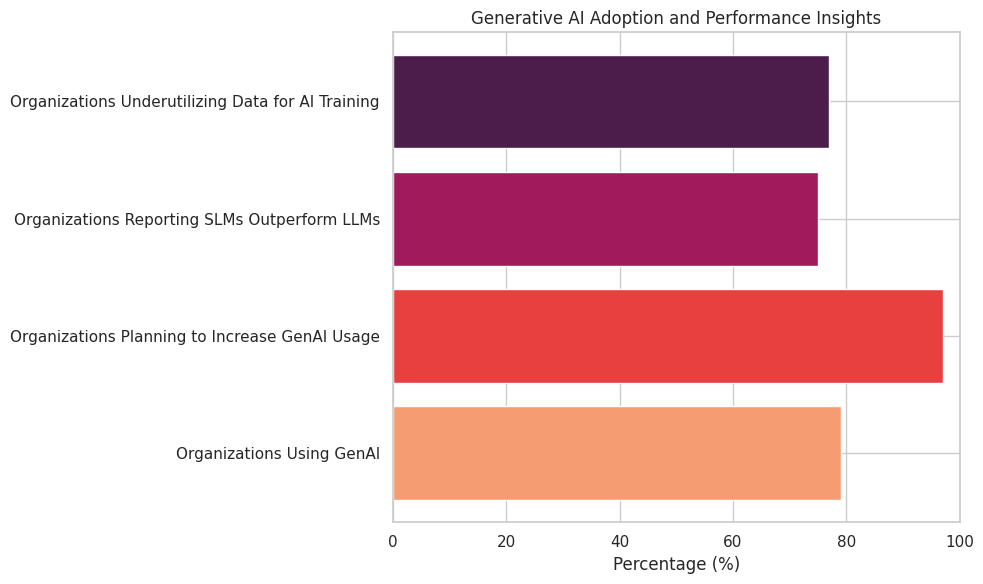

Source code (Python):
import matplotlib.pyplot as plt
import seaborn as sns
import numpy as np

# Data
labels = ['Organizations Using GenAI', 'Organizations Planning to Increase GenAI Usage', 'Organizations Reporting SLMs Outperform LLMs', 'Organizations Underutilizing Data for AI Training']
values = [79, 97, 75, 77]

# Create a bar plot
sns.set_theme(style='whitegrid', palette='rocket_r')
fig, ax = plt.subplots(figsize=(10, 6))
ax.barh(labels, values, color=sns.color_palette('rocket_r', len(values)))

# Formatting
ax.set_xlim(0, 100)
ax.set_xlabel('Percentage (%)')
ax.set_title('Generative AI Adoption and Performance Insights')
plt.tight_layout()
plt.show()